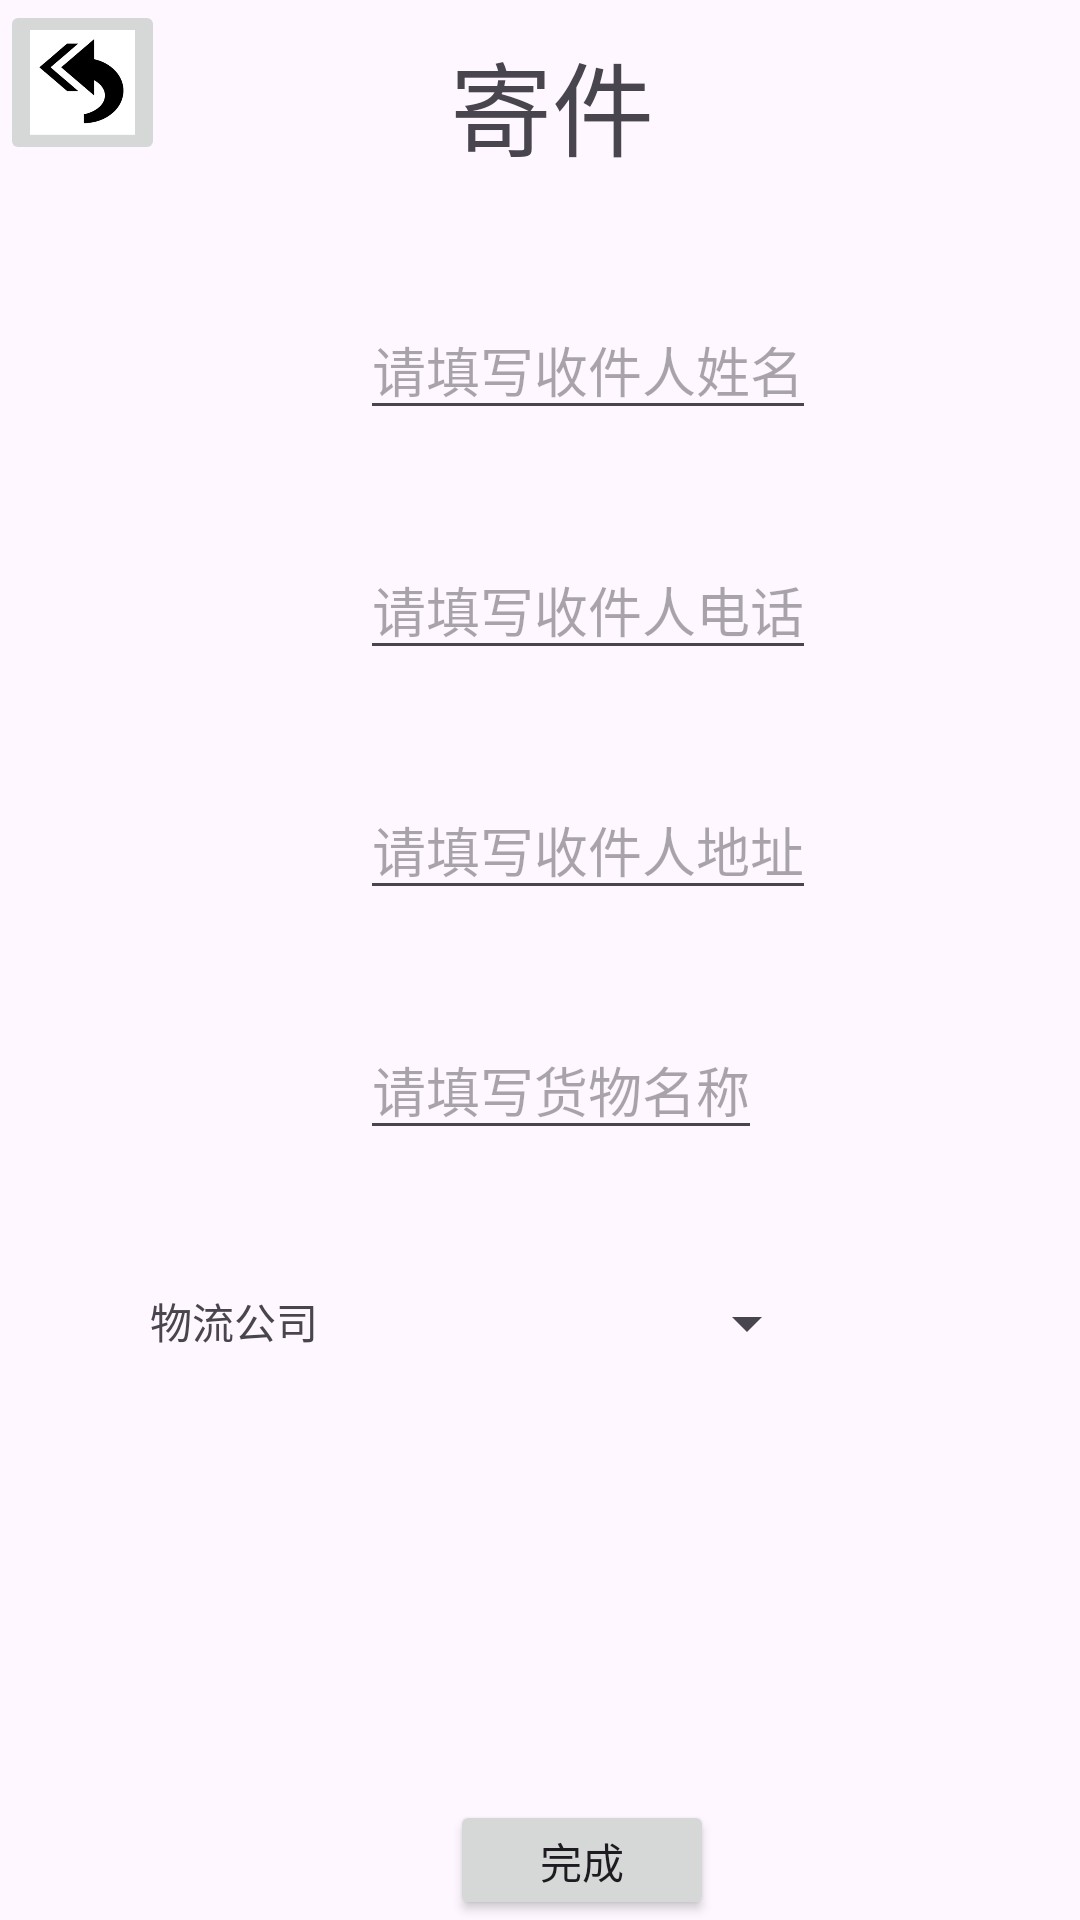

Android layout source for this screen:
<!-- AndroidManifest.xml: application theme Theme.Expressage -->
<!-- res/layout/customer_send.xml -->
<?xml version="1.0" encoding="utf-8"?>
<RelativeLayout xmlns:android="http://schemas.android.com/apk/res/android"
    xmlns:app="http://schemas.android.com/apk/res-auto"
    xmlns:tools="http://schemas.android.com/tools"
    android:layout_width="match_parent"
    android:layout_height="match_parent">

    <TextView
        android:id="@+id/send"
        android:layout_width="76dp"
        android:layout_height="45dp"
        android:layout_marginLeft="150dp"
        android:layout_marginTop="10dp"
        android:text="寄件"
        android:textSize="34sp" />

    <EditText
        android:id="@+id/get_name"
        android:layout_width="wrap_content"
        android:layout_height="wrap_content"
        android:layout_marginLeft="120dp"
        android:layout_marginTop="100dp"
        android:hint="请填写收件人姓名" />

    <EditText
        android:id="@+id/get_phone"
        android:layout_width="wrap_content"
        android:layout_height="wrap_content"
        android:layout_marginLeft="120dp"
        android:layout_marginTop="180dp"
        android:hint="请填写收件人电话" />

    <ImageButton
        android:id="@+id/btn_back"
        android:layout_width="55dp"
        android:layout_height="55dp"
        android:scaleType="centerCrop"
        app:srcCompat="@drawable/back" />

    <Button
        android:id="@+id/save"
        android:layout_width="wrap_content"
        android:layout_height="wrap_content"
        android:layout_marginLeft="150dp"
        android:layout_marginTop="600dp"
        android:text="完成" />

    <EditText
        android:id="@+id/get_adress"
        android:layout_width="wrap_content"
        android:layout_height="wrap_content"
        android:layout_marginLeft="120dp"
        android:layout_marginTop="260dp"
        android:hint="请填写收件人地址" />

    <EditText
        android:id="@+id/goods"
        android:layout_width="wrap_content"
        android:layout_height="wrap_content"
        android:layout_marginLeft="120dp"
        android:layout_marginTop="340dp"
        android:hint="请填写货物名称" />

    <Spinner
        android:id="@+id/spinner"
        android:layout_width="153dp"
        android:layout_height="42dp"
        android:layout_marginLeft="120dp"
        android:layout_marginTop="420dp" />

    <TextView
        android:id="@+id/company"
        android:layout_width="wrap_content"
        android:layout_height="38dp"
        android:layout_marginLeft="50dp"
        android:layout_marginTop="430dp"
        android:text="物流公司" />

</RelativeLayout>
<!-- resources referenced by this layout -->
<resources>
  <!-- drawable back: png bitmap (drawable, 12683 bytes) -->
  <style name="Theme.Expressage" parent="Base.Theme.Expressage" />
  <style name="Base.Theme.Expressage" parent="Theme.Material3.DayNight.NoActionBar">
          
          
      </style>
</resources>
